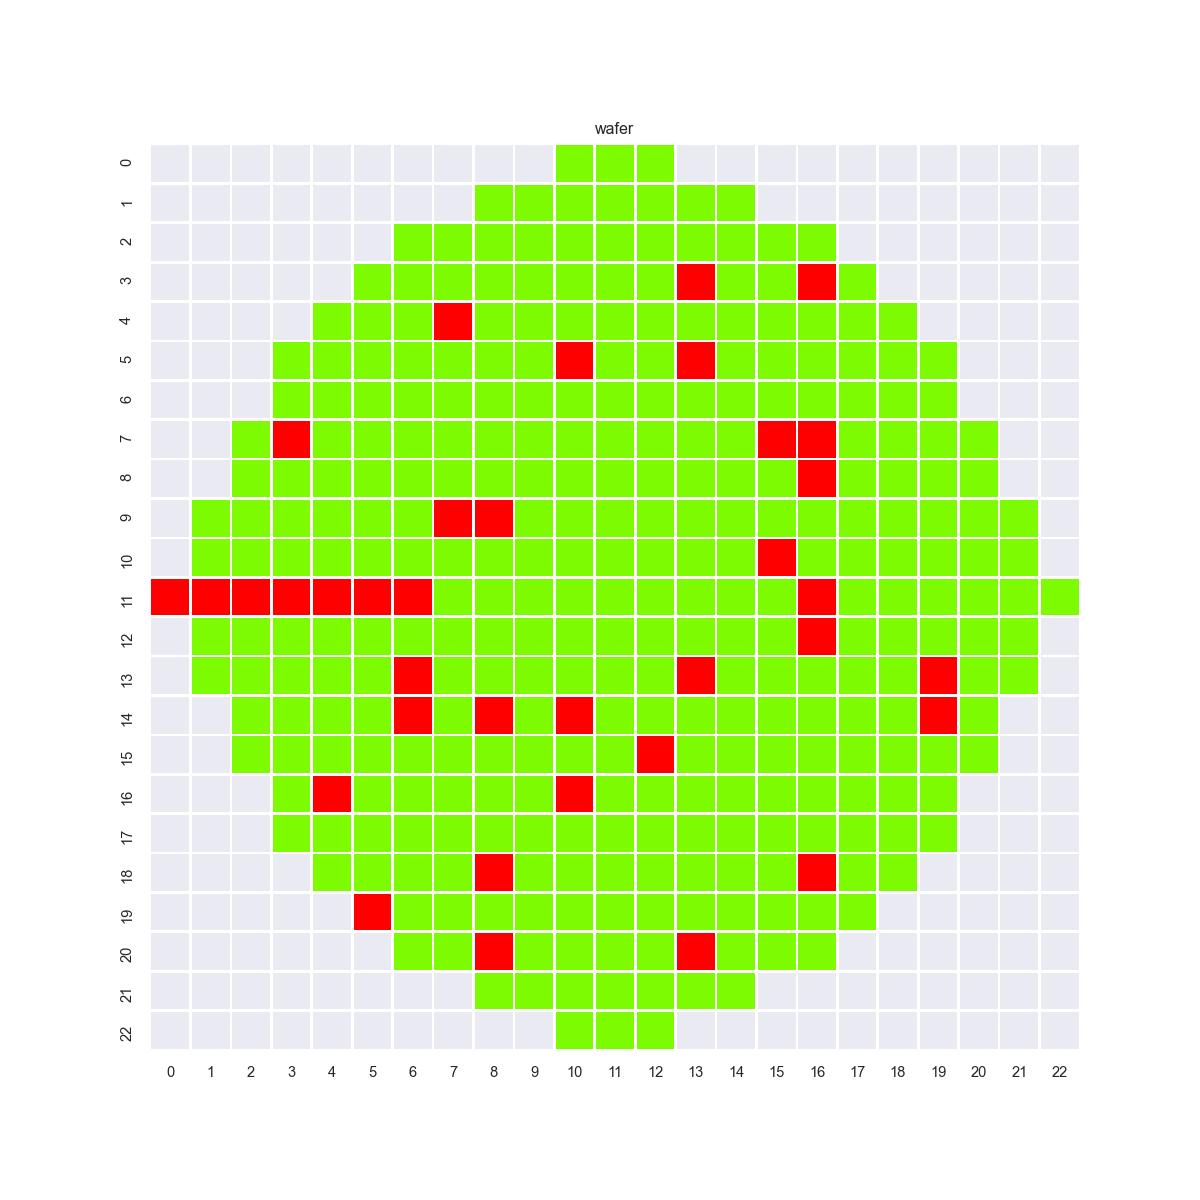

The file beside this chart, header and first rows:
0, 0, 0, 0, 0, 0, 0, 0, 0, 0, 1, 1, 1, 0, 0, 0, 0, 0, 0, 0, 0, 0, 0
0, 0, 0, 0, 0, 0, 0, 0, 1, 1, 1, 1, 1, 1, 1, 0, 0, 0, 0, 0, 0, 0, 0
0, 0, 0, 0, 0, 0, 1, 1, 1, 1, 1, 1, 1, 1, 1, 1, 1, 0, 0, 0, 0, 0, 0
0, 0, 0, 0, 0, 1, 1, 1, 1, 1, 1, 1, 1, 2, 1, 1, 2, 1, 0, 0, 0, 0, 0
0, 0, 0, 0, 1, 1, 1, 2, 1, 1, 1, 1, 1, 1, 1, 1, 1, 1, 1, 0, 0, 0, 0
0, 0, 0, 1, 1, 1, 1, 1, 1, 1, 2, 1, 1, 2, 1, 1, 1, 1, 1, 1, 0, 0, 0
0, 0, 0, 1, 1, 1, 1, 1, 1, 1, 1, 1, 1, 1, 1, 1, 1, 1, 1, 1, 0, 0, 0
0, 0, 1, 2, 1, 1, 1, 1, 1, 1, 1, 1, 1, 1, 1, 2, 2, 1, 1, 1, 1, 0, 0
0, 0, 1, 1, 1, 1, 1, 1, 1, 1, 1, 1, 1, 1, 1, 1, 2, 1, 1, 1, 1, 0, 0
0, 1, 1, 1, 1, 1, 1, 2, 2, 1, 1, 1, 1, 1, 1, 1, 1, 1, 1, 1, 1, 1, 0
0, 1, 1, 1, 1, 1, 1, 1, 1, 1, 1, 1, 1, 1, 1, 2, 1, 1, 1, 1, 1, 1, 0
2, 2, 2, 2, 2, 2, 2, 1, 1, 1, 1, 1, 1, 1, 1, 1, 2, 1, 1, 1, 1, 1, 1
0, 1, 1, 1, 1, 1, 1, 1, 1, 1, 1, 1, 1, 1, 1, 1, 2, 1, 1, 1, 1, 1, 0
0, 1, 1, 1, 1, 1, 2, 1, 1, 1, 1, 1, 1, 2, 1, 1, 1, 1, 1, 2, 1, 1, 0
0, 0, 1, 1, 1, 1, 2, 1, 2, 1, 2, 1, 1, 1, 1, 1, 1, 1, 1, 2, 1, 0, 0
0, 0, 1, 1, 1, 1, 1, 1, 1, 1, 1, 1, 2, 1, 1, 1, 1, 1, 1, 1, 1, 0, 0
0, 0, 0, 1, 2, 1, 1, 1, 1, 1, 2, 1, 1, 1, 1, 1, 1, 1, 1, 1, 0, 0, 0
0, 0, 0, 1, 1, 1, 1, 1, 1, 1, 1, 1, 1, 1, 1, 1, 1, 1, 1, 1, 0, 0, 0
0, 0, 0, 0, 1, 1, 1, 1, 2, 1, 1, 1, 1, 1, 1, 1, 2, 1, 1, 0, 0, 0, 0
0, 0, 0, 0, 0, 2, 1, 1, 1, 1, 1, 1, 1, 1, 1, 1, 1, 1, 0, 0, 0, 0, 0
0, 0, 0, 0, 0, 0, 1, 1, 2, 1, 1, 1, 1, 2, 1, 1, 1, 0, 0, 0, 0, 0, 0
0, 0, 0, 0, 0, 0, 0, 0, 1, 1, 1, 1, 1, 1, 1, 0, 0, 0, 0, 0, 0, 0, 0
0, 0, 0, 0, 0, 0, 0, 0, 0, 0, 1, 1, 1, 0, 0, 0, 0, 0, 0, 0, 0, 0, 0
